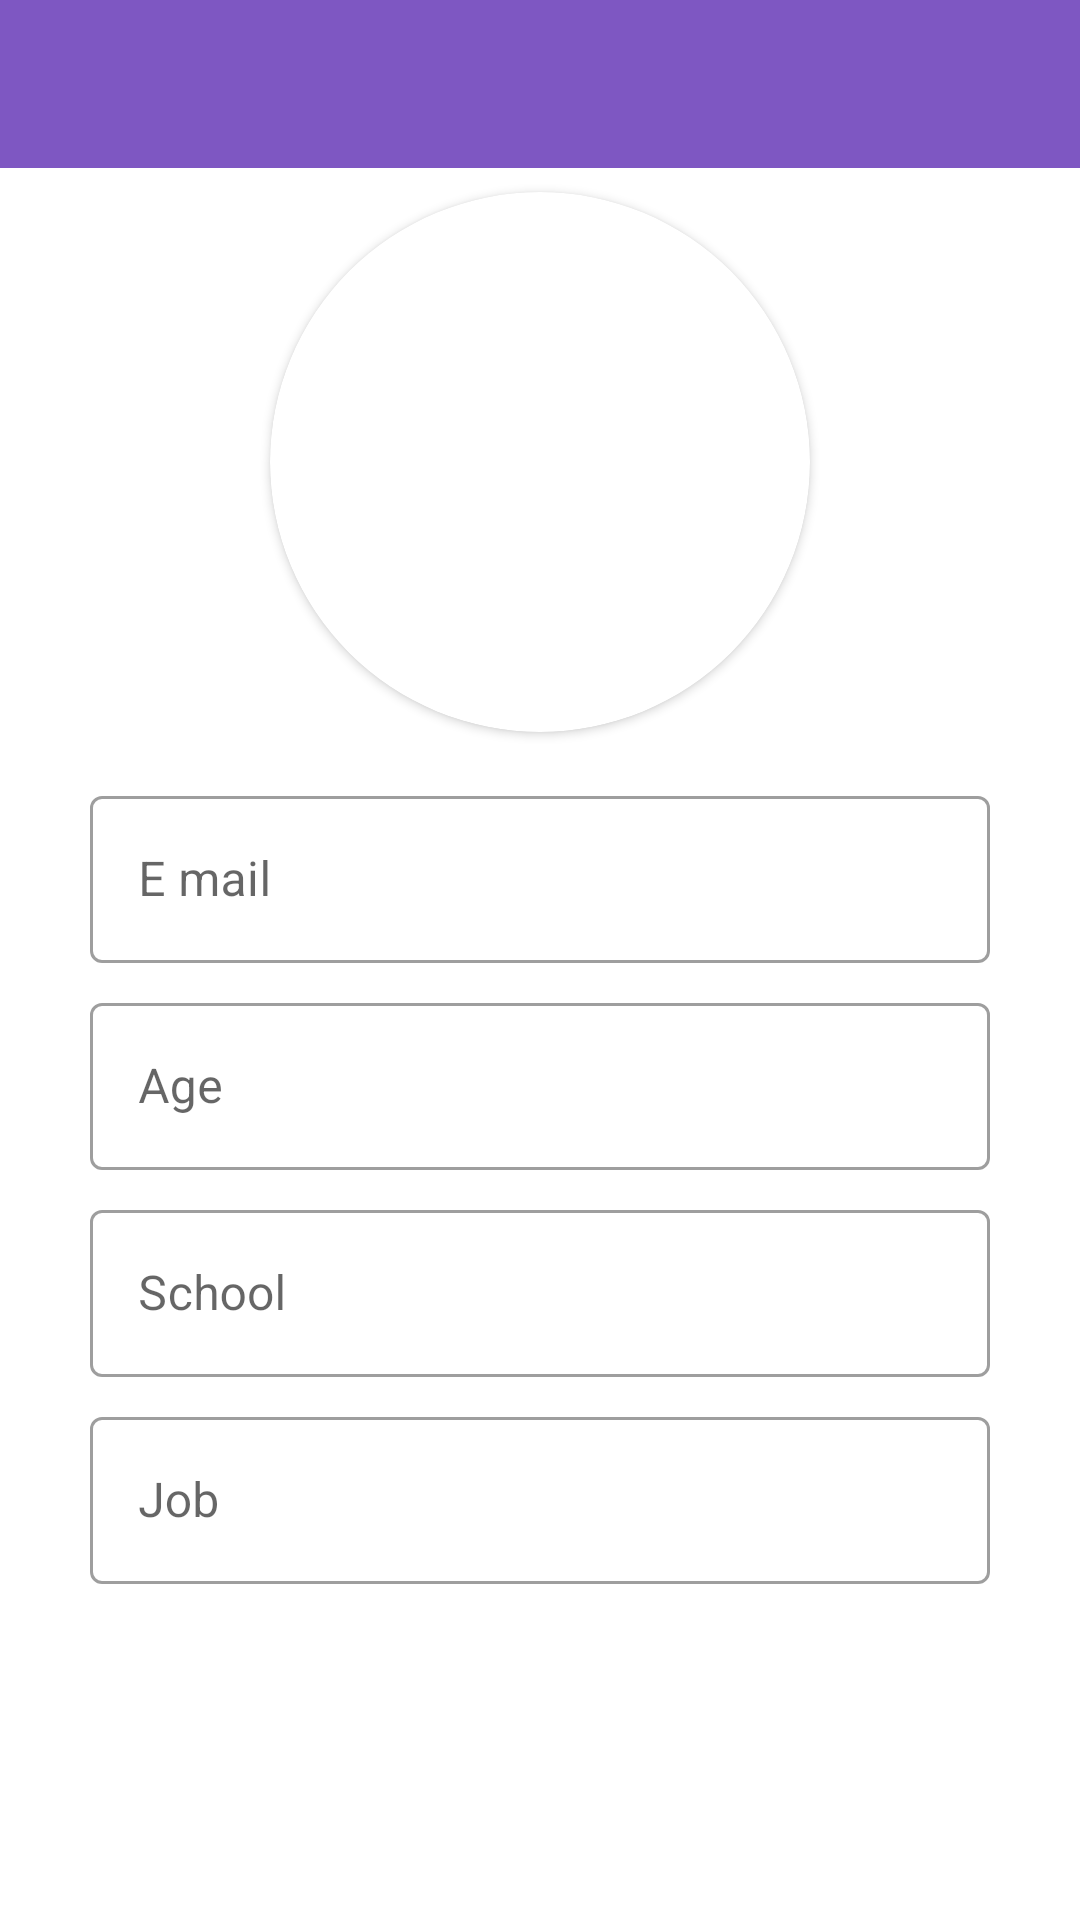

The Android layout XML behind this screen, and the referenced resources:
<!-- AndroidManifest.xml: application theme Theme.Fragments -->
<!-- res/layout/fragment_user_profile.xml -->
<?xml version="1.0" encoding="utf-8"?>
<androidx.constraintlayout.widget.ConstraintLayout xmlns:android="http://schemas.android.com/apk/res/android"
    xmlns:app="http://schemas.android.com/apk/res-auto"
    xmlns:tools="http://schemas.android.com/tools"
    android:layout_width="match_parent"
    android:layout_height="match_parent"
    tools:context=".UserProfileFragment">

    <androidx.appcompat.widget.Toolbar
        android:id="@+id/toolbarProfile"
        android:layout_width="0dp"
        android:layout_height="wrap_content"
        android:background="@color/purple_500"
        android:minHeight="?attr/actionBarSize"
        android:theme="?attr/actionBarTheme"
        app:layout_constraintStart_toStartOf="parent"
        app:layout_constraintEnd_toEndOf="parent"
        app:layout_constraintTop_toTopOf="parent"
        />

    <androidx.cardview.widget.CardView
        android:id="@+id/cardView"
        android:layout_width="wrap_content"
        android:layout_height="wrap_content"
        android:layout_marginTop="8dp"
        app:layout_constraintEnd_toEndOf="parent"
        app:layout_constraintStart_toStartOf="parent"
        app:cardCornerRadius="100dp"
        app:layout_constraintTop_toBottomOf="@id/toolbarProfile">

        <ImageView
            android:id="@+id/userProfile"
            android:layout_width="180dp"
            android:layout_height="180dp"
            app:srcCompat="@drawable/ic_profile_person_24" />

    </androidx.cardview.widget.CardView>



    <com.google.android.material.textfield.TextInputLayout
        android:id="@+id/textInputLayoutEmail"
        style="@style/Widget.MaterialComponents.TextInputLayout.OutlinedBox"
        android:layout_width="300dp"
        android:layout_height="wrap_content"
        android:layout_margin="16dp"
        app:layout_constraintEnd_toEndOf="parent"
        app:layout_constraintStart_toStartOf="parent"
        app:layout_constraintTop_toBottomOf="@id/cardView">

        <com.google.android.material.textfield.TextInputEditText
            android:id="@+id/editTextEmail"
            android:layout_width="match_parent"
            android:layout_height="match_parent"
            android:hint="E mail"
            app:errorEnabled="true"
            android:inputType="textEmailAddress|textEmailSubject" />
    </com.google.android.material.textfield.TextInputLayout>

    <com.google.android.material.textfield.TextInputLayout
        android:id="@+id/textInputLayoutAge"
        style="@style/Widget.MaterialComponents.TextInputLayout.OutlinedBox"
        android:layout_width="300dp"
        android:layout_height="wrap_content"
        android:layout_margin="8dp"
        app:layout_constraintEnd_toEndOf="parent"
        app:layout_constraintStart_toStartOf="parent"
        app:layout_constraintTop_toBottomOf="@id/textInputLayoutEmail">

        <com.google.android.material.textfield.TextInputEditText
            android:id="@+id/editTextAge"
            android:layout_width="match_parent"
            android:layout_height="match_parent"
            android:hint="@string/age"
            app:errorEnabled="true"
            android:inputType="number" />
    </com.google.android.material.textfield.TextInputLayout>

    <com.google.android.material.textfield.TextInputLayout
        android:id="@+id/textInputLayoutSchool"
        style="@style/Widget.MaterialComponents.TextInputLayout.OutlinedBox"
        android:layout_width="300dp"
        android:layout_height="wrap_content"
        android:layout_margin="8dp"
        app:layout_constraintEnd_toEndOf="parent"
        app:layout_constraintStart_toStartOf="parent"
        app:layout_constraintTop_toBottomOf="@id/textInputLayoutAge">

        <com.google.android.material.textfield.TextInputEditText
            android:id="@+id/editTextSchool"
            android:layout_width="match_parent"
            android:layout_height="match_parent"
            android:hint="@string/school"
            app:errorEnabled="true"
            android:inputType="text" />
    </com.google.android.material.textfield.TextInputLayout>

    <com.google.android.material.textfield.TextInputLayout
        android:id="@+id/textInputLayoutJob"
        style="@style/Widget.MaterialComponents.TextInputLayout.OutlinedBox"
        android:layout_width="300dp"
        android:layout_height="wrap_content"
        android:layout_margin="8dp"
        app:layout_constraintEnd_toEndOf="parent"
        app:layout_constraintStart_toStartOf="parent"
        app:layout_constraintTop_toBottomOf="@id/textInputLayoutSchool">

        <com.google.android.material.textfield.TextInputEditText
            android:id="@+id/editTextJob"
            android:layout_width="match_parent"
            android:layout_height="match_parent"
            android:hint="@string/job"
            app:errorEnabled="true"
            android:inputType="text" />
    </com.google.android.material.textfield.TextInputLayout>

    <androidx.appcompat.widget.AppCompatButton
        android:id="@+id/saveButton"
        android:layout_width="wrap_content"
        android:layout_height="wrap_content"
        android:text="@string/save"
        android:background="@drawable/button_radius_save_button"
        android:layout_marginBottom="16dp"
        android:visibility="invisible"
        android:textAllCaps="false"
        android:textColor="@color/white"
        android:textSize="@dimen/textSize_button"
        android:padding="8dp"
        android:fontFamily="serif"
        app:layout_constraintTop_toBottomOf="@id/textInputLayoutJob"
        app:layout_constraintBottom_toBottomOf="parent"
        app:layout_constraintStart_toStartOf="parent"
        app:layout_constraintEnd_toEndOf="parent"/>

    <androidx.appcompat.widget.AppCompatButton
        android:id="@+id/exitButton"
        android:layout_width="wrap_content"
        android:layout_height="wrap_content"
        android:text="Çıkış yap"
        android:background="@drawable/button_radius_exit_button"
        android:layout_marginBottom="8dp"
        android:textAllCaps="false"
        android:textColor="@color/white"
        android:textSize="@dimen/textSize_button"
        android:padding="8dp"
        android:fontFamily="serif"
        app:layout_constraintTop_toBottomOf="@id/saveButton"
        app:layout_constraintBottom_toBottomOf="parent"
        app:layout_constraintStart_toStartOf="parent"
        app:layout_constraintEnd_toEndOf="parent"/>

    <androidx.appcompat.widget.AppCompatButton
        android:id="@+id/updateButton"
        android:layout_width="wrap_content"
        android:layout_height="wrap_content"
        android:text="Update Information"
        android:visibility="invisible"
        android:layout_marginTop="16dp"
        android:textAllCaps="false"
        android:textColor="@color/white"
        android:textSize="@dimen/textSize_button"
        android:fontFamily="serif"
        android:padding="8dp"
        android:background="@drawable/button_radius_save_button"
        app:layout_constraintTop_toBottomOf="@id/textInputLayoutJob"
        app:layout_constraintStart_toStartOf="parent"
        app:layout_constraintEnd_toStartOf="@id/updateImageButton"/>

    <androidx.appcompat.widget.AppCompatButton
        android:id="@+id/updateImageButton"
        android:layout_width="wrap_content"
        android:layout_height="wrap_content"
        android:text="Update Image"
        android:padding="8dp"
        android:visibility="invisible"
        android:layout_marginTop="16dp"
        android:layout_marginStart="170dp"
        android:textAllCaps="false"
        android:textColor="@color/white"
        android:textSize="@dimen/textSize_button"
        android:fontFamily="serif"
        android:background="@drawable/button_radius_save_button"
        app:layout_constraintTop_toBottomOf="@id/textInputLayoutJob"
        app:layout_constraintStart_toStartOf="parent"
        app:layout_constraintEnd_toEndOf="parent"/>


</androidx.constraintlayout.widget.ConstraintLayout>
<!-- resources referenced by this layout -->
<resources>
  <color name="purple_500">#7e57c2</color>
  <color name="white">#fff</color>
  <dimen name="textSize_button">17sp</dimen>
  <!-- drawable button_radius_exit_button (drawable) -->
  <?xml version="1.0" encoding="utf-8"?>
  <shape xmlns:android="http://schemas.android.com/apk/res/android">
  
      <solid android:color="@color/red"/>
      <corners android:radius="7dp"/>
  
  </shape>
  <!-- drawable button_radius_save_button (drawable) -->
  <?xml version="1.0" encoding="utf-8"?>
  <shape xmlns:android="http://schemas.android.com/apk/res/android">
  
      <solid android:color="@color/teal_200"/>
      <corners android:radius="7dp"/>
  
  </shape>
  <string name="age">Age</string>
  <string name="job">Job</string>
  <string name="save">Save</string>
  <string name="school">School</string>
  <style name="Theme.Fragments" parent="Theme.MaterialComponents.DayNight.DarkActionBar">
          
          <item name="colorPrimary">@color/purple_500</item>
          <item name="colorPrimaryVariant">@color/purple_700</item>
          <item name="colorOnPrimary">@color/white</item>
          
          <item name="colorSecondary">@color/teal_200</item>
          <item name="colorSecondaryVariant">@color/teal_700</item>
          <item name="colorOnSecondary">@color/black</item>
          
          <item name="android:statusBarColor" tools:targetApi="l">?attr/colorPrimaryVariant</item>
          
  
          <item name="android:textColor">@color/black</item>
  
          <item name="windowNoTitle">true</item>
          <item name="windowActionBar">false</item>
  
      </style>
  <color name="red">#E02401</color>
  <color name="teal_200">#FF03DAC5</color>
  <color name="purple_700">#4d2c91</color>
  <color name="teal_700">#FF018786</color>
  <color name="black">#FF000000</color>
</resources>
